Run: headless pygame with SDL's dummy video driver; simulated clock (each Clock.tick advances the game by its frame time, no real sleeping); random seed 0; keys injected as events and as key.get_pressed() state; mouse plan: one left click at the window centre at the start of phase 2, then a move to the lower-right quarter at the start of phase 3.
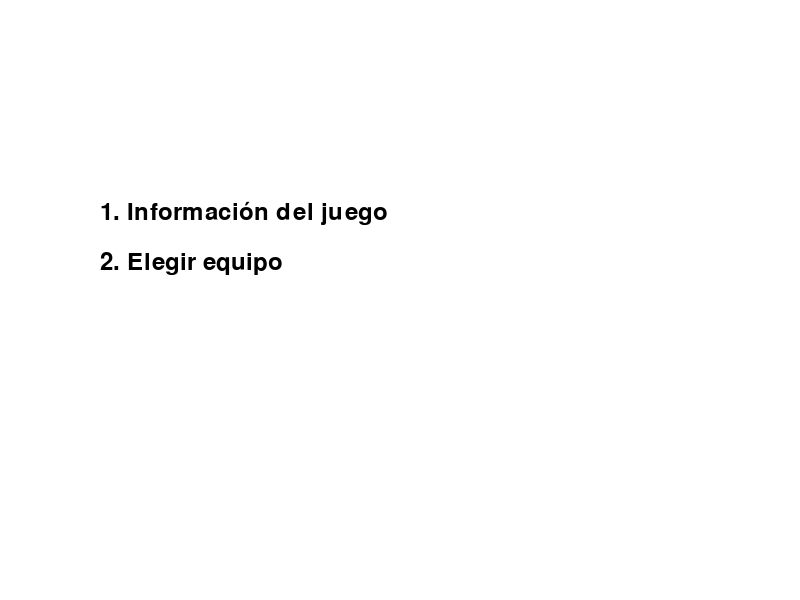
Frame 1 of 4 · flips 1–60 · no input
Frame 2 of 4 · flips 61–180 · clicked the window centre · tapped SPACE, RETURN · held RIGHT (→), D · screen unchanged from frame 1, image omitted
Frame 3 of 4 · flips 181–300 · moved the mouse to the lower-right quarter · held DOWN (↓), S · screen unchanged from frame 2, image omitted
Frame 4 of 4 · flips 301–420 · held LEFT (←), A, UP (↑), W · screen unchanged from frame 3, image omitted

The pygame program that drew these frames:

import pygame
import sys

# Inicializar Pygame
pygame.init()

# Configuración de la ventana
screen_width = 800
screen_height = 600
screen = pygame.display.set_mode((screen_width, screen_height))
pygame.display.set_caption("LPF - Manager")

# Colores
white = (255, 255, 255)
black = (0, 0, 0)

# Fuente
font = pygame.font.Font(None, 36)

# Bucle principal
while True:
    screen.fill(white)

    # Dibujar opciones del menú
    menu_text = font.render("1. Información del juego", True, black)
    screen.blit(menu_text, (100, 200))

    menu_text = font.render("2. Elegir equipo", True, black)
    screen.blit(menu_text, (100, 250))

    pygame.display.update()

    for event in pygame.event.get():
        if event.type == pygame.QUIT:
            pygame.quit()
            sys.exit()

        if event.type == pygame.MOUSEBUTTONDOWN:
            x, y = pygame.mouse.get_pos()

            if 100 < x < 500 and 200 < y < 250:
                print("Opción 1 seleccionada")  # Aquí puedes implementar la lógica de la opción 1

            if 100 < x < 500 and 250 < y < 300:
                print("Opción 2 seleccionada")  # Aquí puedes implementar la lógica de la opción 2
